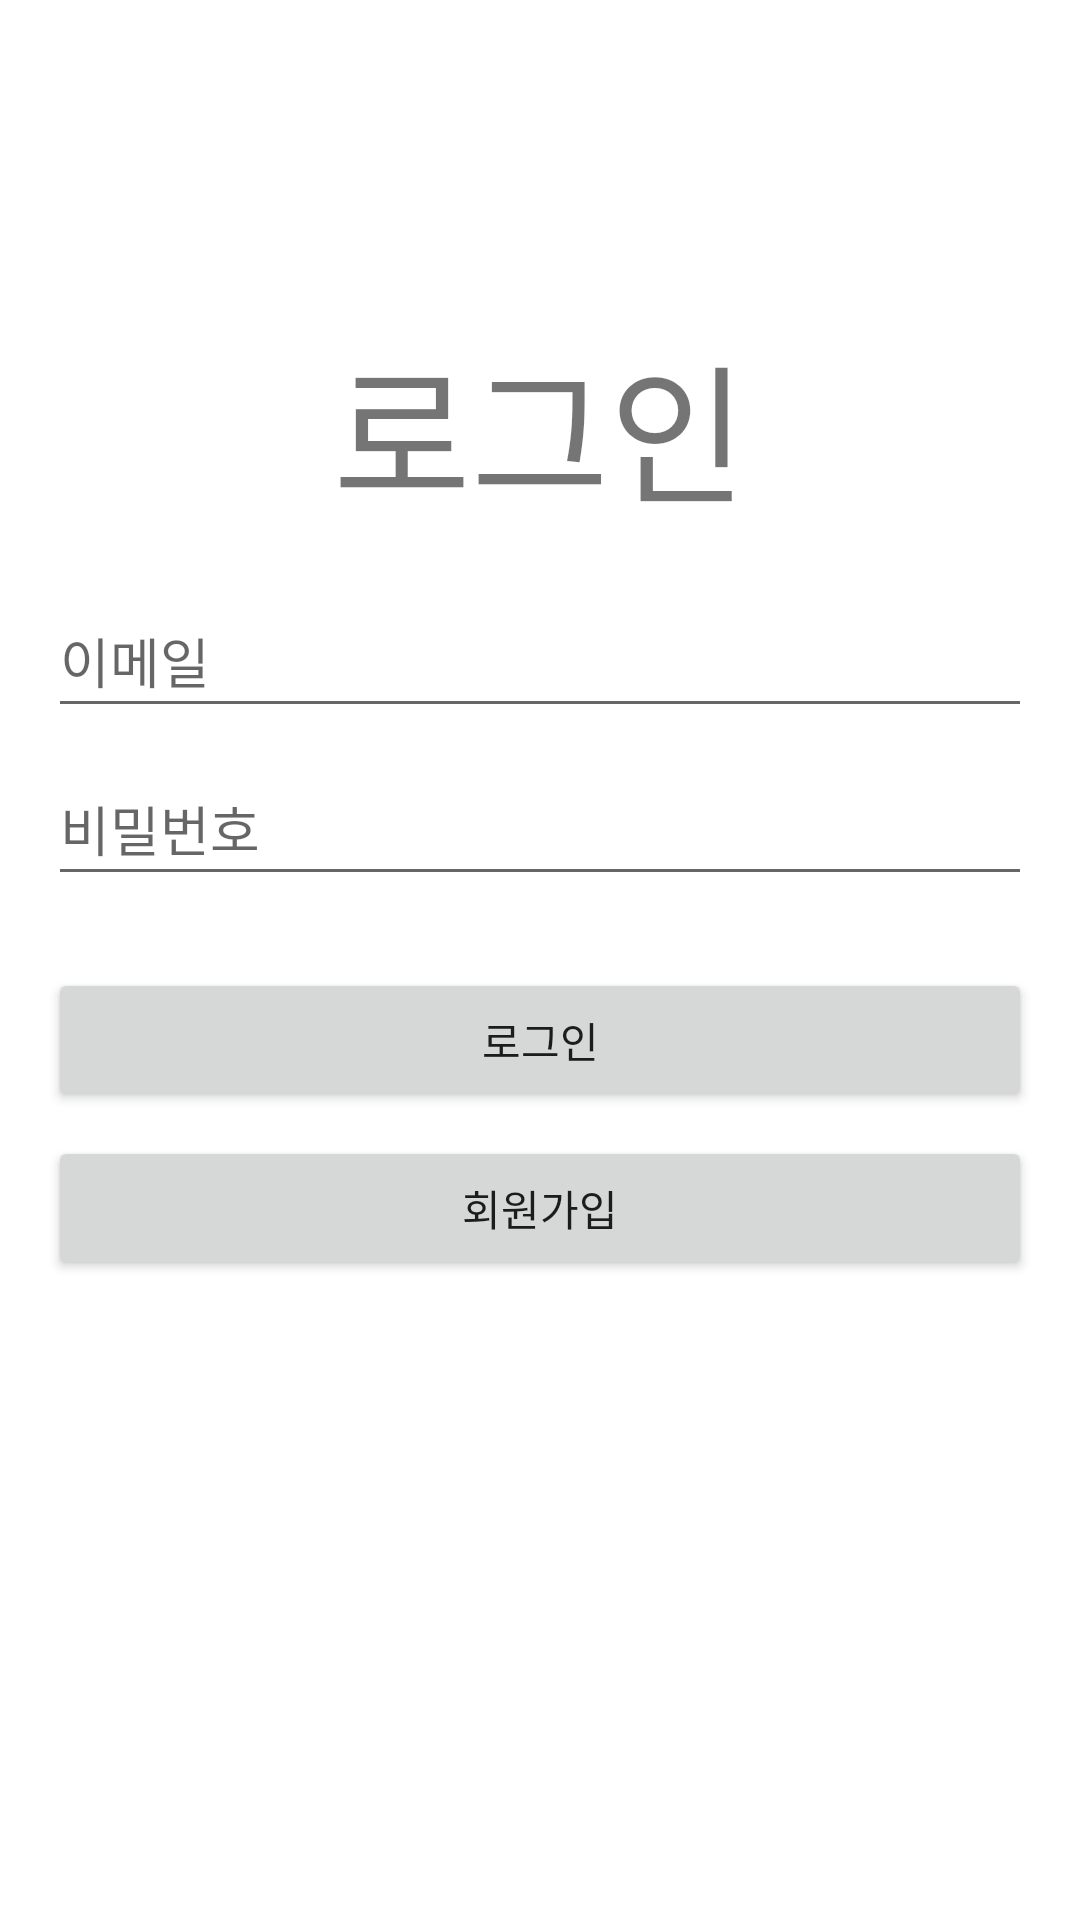

Layout XML and referenced resources for this Android screen:
<!-- AndroidManifest.xml: application theme Theme.GodPartTimeJob -->
<!-- res/layout/fragment_login.xml -->
<?xml version="1.0" encoding="utf-8"?>
<FrameLayout xmlns:android="http://schemas.android.com/apk/res/android"
    xmlns:tools="http://schemas.android.com/tools"
    android:layout_width="match_parent"
    android:layout_height="match_parent"
    tools:context=".ui.login.LoginFragment">

    <LinearLayout
        android:layout_width="match_parent"
        android:layout_height="match_parent"
        android:orientation="vertical"
        android:layout_marginTop="90dp"
        android:padding="16dp">

        <TextView
            android:layout_width="match_parent"
            android:layout_height="wrap_content"
            android:text="로그인"
            android:textSize="50sp"
            android:gravity="center"
            android:layout_marginBottom="16dp" />

        <EditText
            android:id="@+id/editEmail"
            android:layout_width="match_parent"
            android:layout_height="wrap_content"
            android:hint="이메일"
            android:layout_marginBottom="8dp"
            android:minHeight="48dp" />

        <EditText
            android:id="@+id/editPassword"
            android:layout_width="match_parent"
            android:layout_height="wrap_content"
            android:hint="비밀번호"
            android:inputType="textPassword"
            android:layout_marginBottom="16dp"
            android:minHeight="48dp" />

        <Button
            android:id="@+id/buttonLogin"
            android:layout_width="match_parent"
            android:layout_height="wrap_content"
            android:text="로그인"
            android:layout_marginTop="8dp" />

        <Button
            android:id="@+id/buttonJoin"
            android:layout_width="match_parent"
            android:layout_height="wrap_content"
            android:text="회원가입"
            android:layout_marginTop="8dp" />
    </LinearLayout>
</FrameLayout>
<!-- resources referenced by this layout -->
<resources>
  <style name="Theme.GodPartTimeJob" parent="Theme.MaterialComponents.DayNight.DarkActionBar">
          
          <item name="colorPrimary">@color/purple_500</item>
          <item name="colorPrimaryVariant">@color/purple_700</item>
          <item name="colorOnPrimary">@color/white</item>
          
          <item name="colorSecondary">@color/teal_200</item>
          <item name="colorSecondaryVariant">@color/teal_700</item>
          <item name="colorOnSecondary">@color/black</item>
          
          <item name="android:statusBarColor">?attr/colorPrimaryVariant</item>
          
      </style>
  <color name="purple_500">#FF6200EE</color>
  <color name="purple_700">#FF3700B3</color>
  <color name="white">#FFFFFFFF</color>
  <color name="teal_200">#FF03DAC5</color>
  <color name="teal_700">#FF018786</color>
  <color name="black">#FF000000</color>
</resources>
